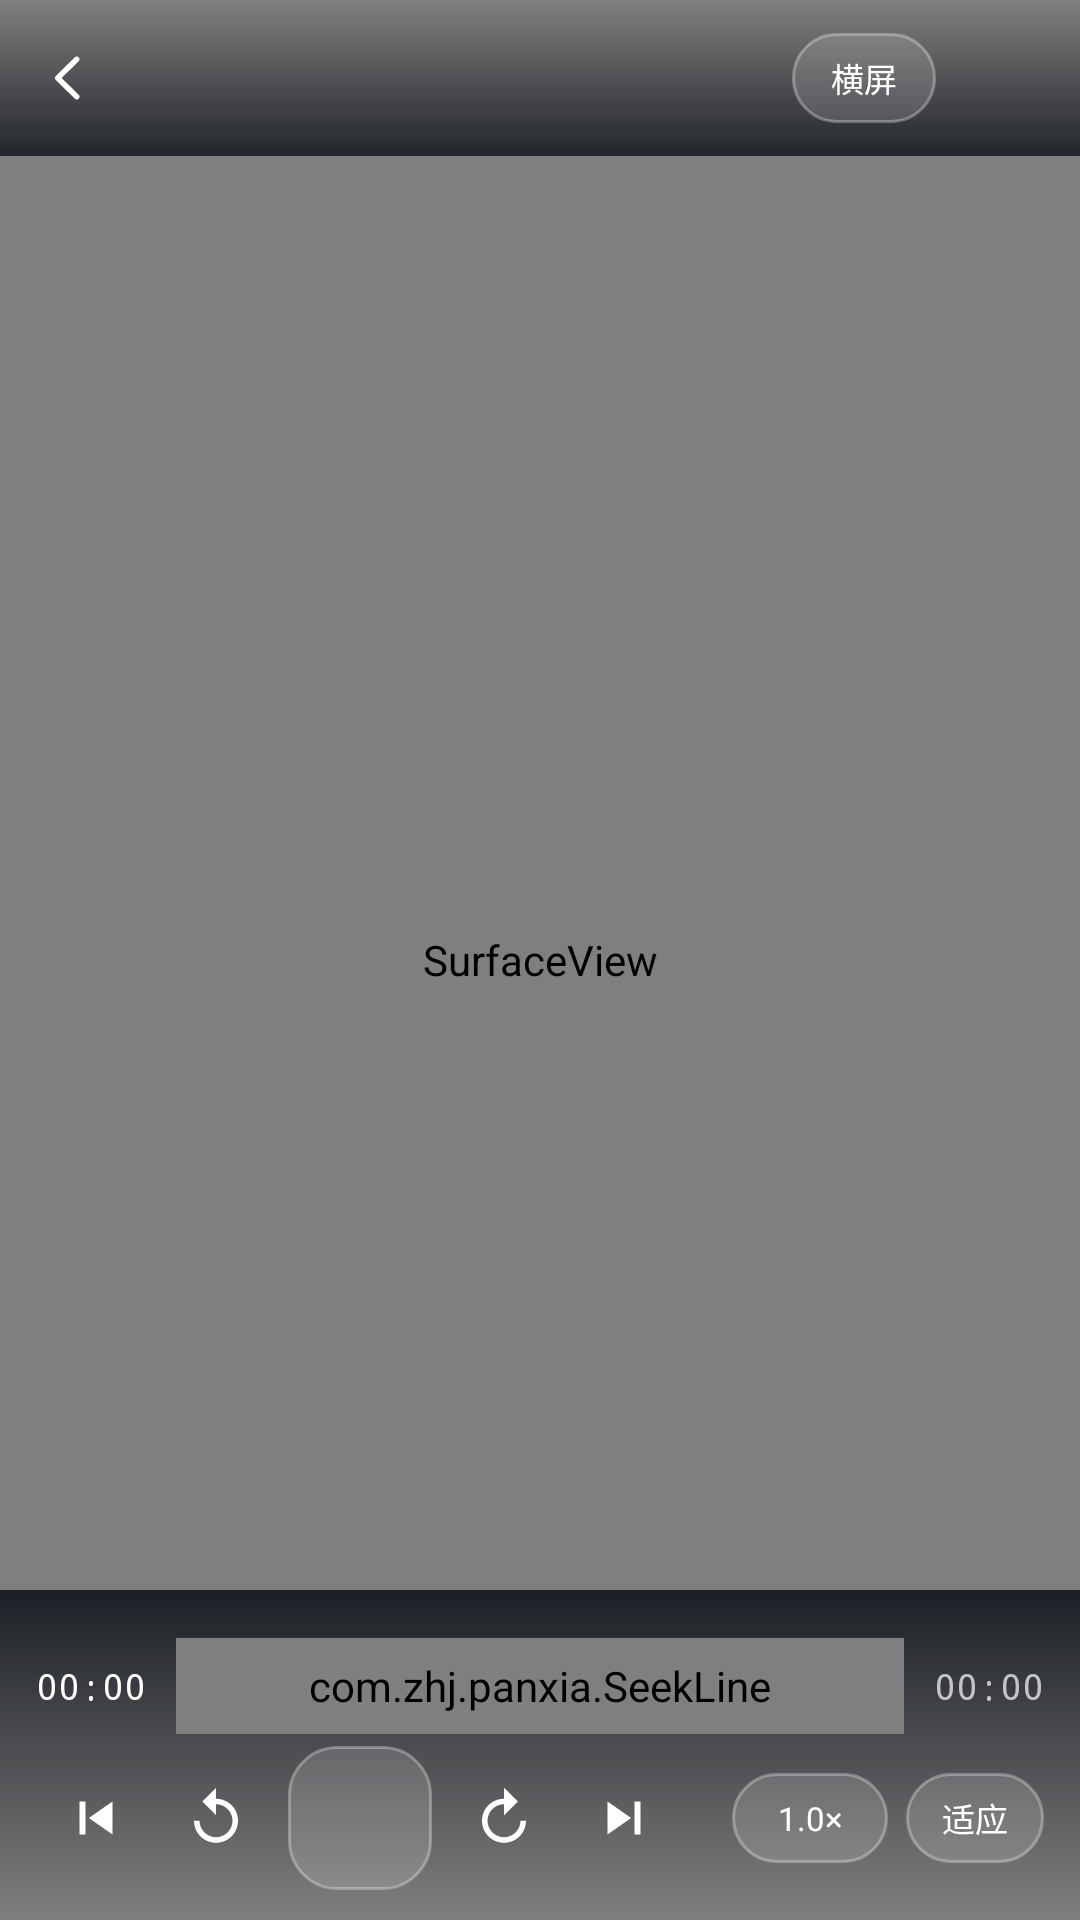

Here is an Android app screen rendered from its layout file. Give the layout XML and the strings, colors and styles it references.
<!-- AndroidManifest.xml: activity theme AppThemeDark -->
<!-- res/layout/activity_video.xml -->
<?xml version="1.0" encoding="utf-8"?>
<FrameLayout xmlns:android="http://schemas.android.com/apk/res/android"
    android:layout_width="match_parent"
    android:layout_height="match_parent"
    android:background="#FF000000">

    <FrameLayout
        android:id="@+id/videoBox"
        android:layout_width="match_parent"
        android:layout_height="match_parent">

        <SurfaceView
            android:id="@+id/surface"
            android:layout_width="match_parent"
            android:layout_height="match_parent"
            android:layout_gravity="center" />
    </FrameLayout>

    
    <TextView
        android:id="@+id/tvSkip"
        android:layout_width="wrap_content"
        android:layout_height="wrap_content"
        android:layout_gravity="center"
        android:alpha="0"
        android:background="@drawable/bg_toast"
        android:paddingLeft="18dp"
        android:paddingTop="9dp"
        android:paddingRight="18dp"
        android:paddingBottom="9dp"
        android:textColor="#FFFFFFFF"
        android:textSize="13sp" />

    
    <LinearLayout
        android:id="@+id/topBar"
        android:layout_width="match_parent"
        android:layout_height="wrap_content"
        android:layout_gravity="top"
        android:background="@drawable/bg_scrim_top"
        android:gravity="center_vertical"
        android:minHeight="52dp"
        android:orientation="horizontal"
        android:paddingLeft="2dp"
        android:paddingRight="4dp">

        <ImageView
            android:id="@+id/btnBack"
            android:layout_width="42dp"
            android:layout_height="46dp"
            android:background="@drawable/bg_ripple"
            android:clickable="true"
            android:contentDescription="返回"
            android:focusable="true"
            android:padding="10dp"
            android:scaleType="fitCenter"
            android:src="@drawable/ic_back"
            android:tint="#FFFFFFFF" />

        <LinearLayout
            android:layout_width="0dp"
            android:layout_height="wrap_content"
            android:layout_weight="1"
            android:orientation="vertical"
            android:paddingLeft="2dp"
            android:paddingRight="6dp">

            <TextView
                android:id="@+id/tvTitle"
                android:layout_width="match_parent"
                android:layout_height="wrap_content"
                android:ellipsize="middle"
                android:fontFamily="sans-serif-medium"
                android:letterSpacing="0.012"
                android:singleLine="true"
                android:textColor="#FFFFFFFF"
                android:textSize="14sp" />

            <TextView
                android:id="@+id/tvSub"
                android:layout_width="match_parent"
                android:layout_height="wrap_content"
                android:ellipsize="end"
                android:letterSpacing="0.02"
                android:singleLine="true"
                android:textColor="#B3FFFFFF"
                android:textSize="11sp" />
        </LinearLayout>

        <TextView
            android:id="@+id/btnRotate"
            android:layout_width="wrap_content"
            android:layout_height="30dp"
            android:layout_marginRight="2dp"
            android:background="@drawable/bg_bar_pill"
            android:clickable="true"
            android:contentDescription="切换横竖屏"
            android:focusable="true"
            android:gravity="center"
            android:minWidth="48dp"
            android:paddingLeft="11dp"
            android:paddingRight="11dp"
            android:text="横屏"
            android:textColor="#FFFFFFFF"
            android:textSize="11sp" />

        <ImageView
            android:id="@+id/btnSave"
            android:layout_width="42dp"
            android:layout_height="46dp"
            android:background="@drawable/bg_ripple"
            android:clickable="true"
            android:contentDescription="保存到本机"
            android:focusable="true"
            android:padding="10dp"
            android:scaleType="fitCenter"
            android:src="@drawable/ic_download"
            android:tint="#FFFFFFFF" />
    </LinearLayout>

    
    <LinearLayout
        android:id="@+id/bottomBar"
        android:layout_width="match_parent"
        android:layout_height="wrap_content"
        android:layout_gravity="bottom"
        android:background="@drawable/bg_scrim_bottom"
        android:orientation="vertical"
        android:paddingLeft="12dp"
        android:paddingTop="16dp"
        android:paddingRight="12dp"
        android:paddingBottom="10dp">

        <LinearLayout
            android:layout_width="match_parent"
            android:layout_height="wrap_content"
            android:gravity="center_vertical"
            android:orientation="horizontal">

            <TextView
                android:id="@+id/tvPos"
                android:layout_width="wrap_content"
                android:layout_height="wrap_content"
                android:fontFamily="monospace"
                android:text="00:00"
                android:textColor="#FFFFFFFF"
                android:textSize="12sp" />

            <com.zhj.panxia.SeekLine
                android:id="@+id/seek"
                android:layout_width="0dp"
                android:layout_height="32dp"
                android:layout_marginLeft="10dp"
                android:layout_marginRight="10dp"
                android:layout_weight="1" />

            <TextView
                android:id="@+id/tvDur"
                android:layout_width="wrap_content"
                android:layout_height="wrap_content"
                android:fontFamily="monospace"
                android:text="00:00"
                android:textColor="#B3FFFFFF"
                android:textSize="12sp" />
        </LinearLayout>

        <LinearLayout
            android:layout_width="match_parent"
            android:layout_height="wrap_content"
            android:layout_marginTop="4dp"
            android:gravity="center_vertical"
            android:orientation="horizontal">

            <ImageView
                android:id="@+id/btnPrev"
                android:layout_width="40dp"
                android:layout_height="40dp"
                android:background="@drawable/bg_ripple"
                android:clickable="true"
                android:contentDescription="上一个"
                android:focusable="true"
                android:padding="9dp"
                android:scaleType="fitCenter"
                android:src="@drawable/ic_prev"
                android:tint="#FFFFFFFF" />

            <ImageView
                android:id="@+id/btnRew"
                android:layout_width="40dp"
                android:layout_height="40dp"
                android:background="@drawable/bg_ripple"
                android:clickable="true"
                android:contentDescription="后退十秒"
                android:focusable="true"
                android:padding="9dp"
                android:scaleType="fitCenter"
                android:src="@drawable/ic_rew"
                android:tint="#FFFFFFFF" />

            <ImageView
                android:id="@+id/btnPlay"
                android:layout_width="48dp"
                android:layout_height="48dp"
                android:layout_marginLeft="4dp"
                android:layout_marginRight="4dp"
                android:background="@drawable/bg_bar_pill"
                android:clickable="true"
                android:contentDescription="播放暂停"
                android:focusable="true"
                android:padding="12dp"
                android:scaleType="fitCenter"
                android:src="@drawable/ic_play"
                android:tint="#FFFFFFFF" />

            <ImageView
                android:id="@+id/btnFf"
                android:layout_width="40dp"
                android:layout_height="40dp"
                android:background="@drawable/bg_ripple"
                android:clickable="true"
                android:contentDescription="前进十秒"
                android:focusable="true"
                android:padding="9dp"
                android:scaleType="fitCenter"
                android:src="@drawable/ic_ff"
                android:tint="#FFFFFFFF" />

            <ImageView
                android:id="@+id/btnNext"
                android:layout_width="40dp"
                android:layout_height="40dp"
                android:background="@drawable/bg_ripple"
                android:clickable="true"
                android:contentDescription="下一个"
                android:focusable="true"
                android:padding="9dp"
                android:scaleType="fitCenter"
                android:src="@drawable/ic_next"
                android:tint="#FFFFFFFF" />

            <View
                android:layout_width="0dp"
                android:layout_height="1dp"
                android:layout_weight="1" />

            <TextView
                android:id="@+id/btnSpeed"
                android:layout_width="wrap_content"
                android:layout_height="30dp"
                android:background="@drawable/bg_bar_pill"
                android:clickable="true"
                android:focusable="true"
                android:gravity="center"
                android:minWidth="52dp"
                android:paddingLeft="10dp"
                android:paddingRight="10dp"
                android:text="1.0×"
                android:textColor="#FFFFFFFF"
                android:textSize="11sp" />

            <TextView
                android:id="@+id/btnAspect"
                android:layout_width="wrap_content"
                android:layout_height="30dp"
                android:layout_marginLeft="6dp"
                android:background="@drawable/bg_bar_pill"
                android:clickable="true"
                android:focusable="true"
                android:gravity="center"
                android:minWidth="46dp"
                android:paddingLeft="10dp"
                android:paddingRight="10dp"
                android:text="适应"
                android:textColor="#FFFFFFFF"
                android:textSize="11sp" />
        </LinearLayout>
    </LinearLayout>

    <ProgressBar
        android:id="@+id/buffer"
        android:layout_width="42dp"
        android:layout_height="42dp"
        android:layout_gravity="center"
        android:indeterminateTint="#FFFFFFFF"
        android:visibility="gone" />

    <TextView
        android:id="@+id/tvError"
        android:layout_width="wrap_content"
        android:layout_height="wrap_content"
        android:layout_gravity="center"
        android:gravity="center"
        android:lineSpacingExtra="6dp"
        android:paddingLeft="28dp"
        android:paddingRight="28dp"
        android:textColor="#FFFF8A8A"
        android:textSize="14sp"
        android:visibility="gone" />

    <TextView
        android:id="@+id/tvToast"
        android:layout_width="wrap_content"
        android:layout_height="wrap_content"
        android:layout_gravity="top|center_horizontal"
        android:layout_marginTop="96dp"
        android:alpha="0"
        android:background="@drawable/bg_toast"
        android:paddingLeft="16dp"
        android:paddingTop="8dp"
        android:paddingRight="16dp"
        android:paddingBottom="8dp"
        android:textColor="#FFFFFFFF"
        android:textSize="13sp" />
</FrameLayout>
<!-- resources referenced by this layout -->
<resources>
  <!-- drawable bg_ripple (drawable) -->
  <?xml version="1.0" encoding="utf-8"?>
  <ripple xmlns:android="http://schemas.android.com/apk/res/android"
      android:color="#26888FA0">
      <item android:id="@android:id/mask">
          <shape android:shape="rectangle">
              <solid android:color="#FFFFFFFF" />
              <corners android:radius="12dp" />
          </shape>
      </item>
  </ripple>
  <!-- drawable bg_scrim_bottom (drawable) -->
  <?xml version="1.0" encoding="utf-8"?>
  <shape xmlns:android="http://schemas.android.com/apk/res/android">
      <gradient
          android:angle="270"
          android:endColor="#00000000"
          android:startColor="#D90A0E15"
          android:type="linear" />
  </shape>
  <!-- drawable bg_scrim_top (drawable) -->
  <?xml version="1.0" encoding="utf-8"?>
  <shape xmlns:android="http://schemas.android.com/apk/res/android">
      <gradient
          android:angle="90"
          android:endColor="#00000000"
          android:startColor="#CC0A0E15"
          android:type="linear" />
  </shape>
  <!-- drawable bg_toast (drawable) -->
  <?xml version="1.0" encoding="utf-8"?>
  <shape xmlns:android="http://schemas.android.com/apk/res/android">
      <solid android:color="#CC0A0E15" />
      <corners android:radius="20dp" />
  </shape>
  <!-- drawable ic_back (drawable) -->
  <?xml version="1.0" encoding="utf-8"?>
  <vector xmlns:android="http://schemas.android.com/apk/res/android"
      android:width="24dp"
      android:height="24dp"
      android:viewportWidth="24"
      android:viewportHeight="24">
      <path
          android:pathData="M14.8,5.2 L7.9,12 L14.8,18.8"
          android:strokeColor="#FFFFFFFF"
          android:strokeWidth="2"
          android:strokeLineCap="round"
          android:strokeLineJoin="round" />
  </vector>
  <!-- drawable ic_ff (drawable) -->
  <?xml version="1.0" encoding="utf-8"?>
  <vector xmlns:android="http://schemas.android.com/apk/res/android"
      android:width="24dp"
      android:height="24dp"
      android:viewportWidth="24"
      android:viewportHeight="24">
      <path
          android:fillColor="#FFFFFFFF"
          android:pathData="M12,5 V1 L17,6 L12,11 V7 C8.69,7 6,9.69 6,13 C6,16.31 8.69,19 12,19 C15.31,19 18,16.31 18,13 H20 C20,17.42 16.42,21 12,21 C7.58,21 4,17.42 4,13 C4,8.58 7.58,5 12,5 Z" />
  </vector>
  <!-- drawable ic_next (drawable) -->
  <?xml version="1.0" encoding="utf-8"?>
  <vector xmlns:android="http://schemas.android.com/apk/res/android"
      android:width="24dp"
      android:height="24dp"
      android:viewportWidth="24"
      android:viewportHeight="24">
      <path
          android:fillColor="#FFFFFFFF"
          android:pathData="M15.8,6 H18 V18 H15.8 Z M6,6 L14.6,12 L6,18 Z" />
  </vector>
  <!-- drawable ic_prev (drawable) -->
  <?xml version="1.0" encoding="utf-8"?>
  <vector xmlns:android="http://schemas.android.com/apk/res/android"
      android:width="24dp"
      android:height="24dp"
      android:viewportWidth="24"
      android:viewportHeight="24">
      <path
          android:fillColor="#FFFFFFFF"
          android:pathData="M6,6 H8.2 V18 H6 Z M18,6 L9.4,12 L18,18 Z" />
  </vector>
  <color name="dark_bg">#FF0E1218</color>
  <color name="dark_surface">#FF151B23</color>
  <color name="dark_accent">#FF5B8DFF</color>
  <color name="dark_text">#FFEDF2F9</color>
  <color name="dark_dim">#FF8895A6</color>
  <color name="dark_surface2">#FF1E2631</color>
  <color name="dark_accent_deep">#FF3E6FE8</color>
  <color name="dark_accent_soft">#335B8DFF</color>
  <color name="dark_accent_text">#FFFFFFFF</color>
  <color name="dark_border">#FF232C38</color>
  <color name="dark_danger">#FFFF6B6B</color>
  <color name="dark_ok">#FF3DDC97</color>
</resources>
